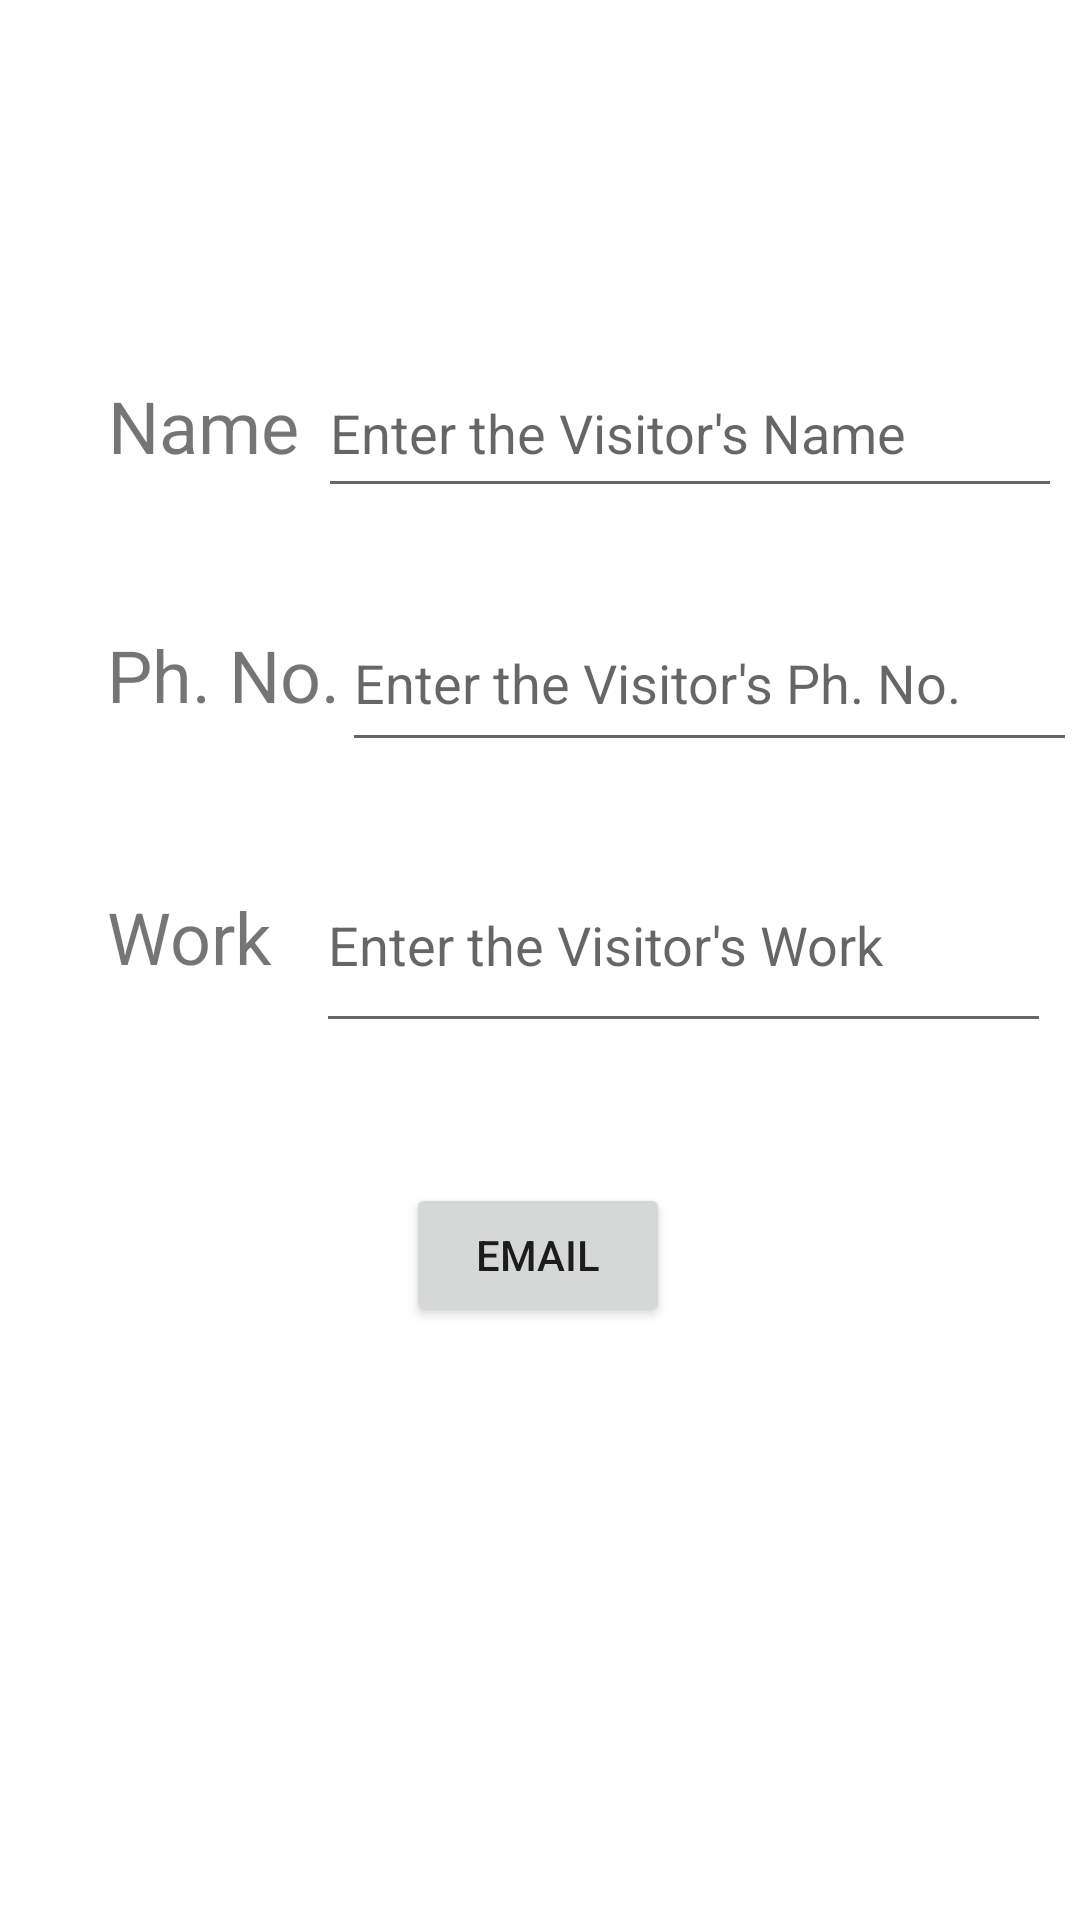

Android layout source for this screen:
<!-- AndroidManifest.xml: application theme Theme.SocietySecurity -->
<!-- res/layout/activity_email.xml -->
<?xml version="1.0" encoding="utf-8"?>
<androidx.constraintlayout.widget.ConstraintLayout xmlns:android="http://schemas.android.com/apk/res/android"
    xmlns:app="http://schemas.android.com/apk/res-auto"
    xmlns:tools="http://schemas.android.com/tools"
    android:layout_width="match_parent"
    android:layout_height="match_parent"
    tools:context=".email">

    <TextView
        android:id="@+id/textView5"
        android:layout_width="wrap_content"
        android:layout_height="wrap_content"
        android:text="@string/VisitorName"
        android:textSize="24sp"
        app:layout_constraintBottom_toBottomOf="parent"
        app:layout_constraintEnd_toEndOf="parent"
        app:layout_constraintHorizontal_bias="0.121"
        app:layout_constraintStart_toStartOf="parent"
        app:layout_constraintTop_toTopOf="parent"
        app:layout_constraintVertical_bias="0.207" />

    <TextView
        android:id="@+id/textView6"
        android:layout_width="wrap_content"
        android:layout_height="wrap_content"
        android:text="@string/VisitorNo"
        android:textSize="24sp"
        app:layout_constraintBottom_toBottomOf="parent"
        app:layout_constraintEnd_toEndOf="parent"
        app:layout_constraintHorizontal_bias="0.126"
        app:layout_constraintStart_toStartOf="parent"
        app:layout_constraintTop_toBottomOf="@+id/textView5"
        app:layout_constraintVertical_bias="0.113" />

    <TextView
        android:id="@+id/textView7"
        android:layout_width="wrap_content"
        android:layout_height="wrap_content"
        android:text="@string/VisitorWork"
        android:textSize="24sp"
        app:layout_constraintBottom_toBottomOf="parent"
        app:layout_constraintEnd_toEndOf="parent"
        app:layout_constraintHorizontal_bias="0.117"
        app:layout_constraintStart_toStartOf="parent"
        app:layout_constraintTop_toBottomOf="@+id/textView6"
        app:layout_constraintVertical_bias="0.15" />

    <EditText
        android:id="@+id/workVisitor"
        android:layout_width="245dp"
        android:layout_height="55dp"
        android:ems="10"
        android:gravity="start|top"
        android:hint="@string/WorkMessage"
        android:importantForAutofill="no"
        android:inputType="textMultiLine"
        app:layout_constraintBottom_toBottomOf="parent"
        app:layout_constraintEnd_toEndOf="parent"
        app:layout_constraintHorizontal_bias="0.608"
        app:layout_constraintStart_toEndOf="@+id/textView7"
        app:layout_constraintTop_toBottomOf="@+id/phoneVisitor"
        app:layout_constraintVertical_bias="0.117"
        tools:ignore="TextContrastCheck" />

    <EditText
        android:id="@+id/nameVisitor"
        android:layout_width="248dp"
        android:layout_height="53dp"
        android:ems="10"
        android:hint="@string/NameMessage"
        android:importantForAutofill="no"
        android:inputType="textPersonName"
        app:layout_constraintBottom_toBottomOf="parent"
        app:layout_constraintEnd_toEndOf="parent"
        app:layout_constraintHorizontal_bias="0.523"
        app:layout_constraintStart_toEndOf="@+id/textView5"
        app:layout_constraintTop_toTopOf="parent"
        app:layout_constraintVertical_bias="0.198"
        tools:ignore="TextContrastCheck" />

    <EditText
        android:id="@+id/phoneVisitor"
        android:layout_width="245dp"
        android:layout_height="56dp"
        android:ems="10"
        android:hint="@string/NoMessage"
        android:importantForAutofill="no"
        android:inputType="phone"
        app:layout_constraintBottom_toBottomOf="parent"
        app:layout_constraintEnd_toEndOf="parent"
        app:layout_constraintHorizontal_bias="0.413"
        app:layout_constraintStart_toEndOf="@+id/textView6"
        app:layout_constraintTop_toBottomOf="@+id/nameVisitor"
        app:layout_constraintVertical_bias="0.069"
        tools:ignore="TextContrastCheck" />

    <Button
        android:id="@+id/email_btn"
        android:layout_width="wrap_content"
        android:layout_height="wrap_content"
        android:text="@string/Email"
        app:layout_constraintBottom_toBottomOf="parent"
        app:layout_constraintEnd_toEndOf="parent"
        app:layout_constraintHorizontal_bias="0.498"
        app:layout_constraintStart_toStartOf="parent"
        app:layout_constraintTop_toTopOf="parent"
        app:layout_constraintVertical_bias="0.666" />

</androidx.constraintlayout.widget.ConstraintLayout>
<!-- resources referenced by this layout -->
<resources>
  <string name="Email">Email</string>
  <string name="NameMessage">Enter the Visitor\'s Name</string>
  <string name="NoMessage">Enter the Visitor\'s Ph. No.</string>
  <string name="VisitorName">Name</string>
  <string name="VisitorNo">Ph. No.</string>
  <string name="VisitorWork">Work</string>
  <string name="WorkMessage">Enter the Visitor\'s Work</string>
  <style name="Theme.SocietySecurity" parent="Theme.MaterialComponents.DayNight.DarkActionBar">
          <item name="android:forceDarkAllowed" tools:targetApi="q">false</item>
          
          <item name="colorPrimary">@color/purple_500</item>
          <item name="colorPrimaryVariant">@color/purple_700</item>
          <item name="colorOnPrimary">@color/white</item>
          
          <item name="colorSecondary">@color/teal_200</item>
          <item name="colorSecondaryVariant">@color/teal_700</item>
          <item name="colorOnSecondary">@color/black</item>
          
          <item name="android:statusBarColor">?attr/colorPrimaryVariant</item>
          
      </style>
  <!-- not gathered from this repository: default colours our renderer supplied (Android Studio template values) -->
  <color name="purple_500">#FF6200EE</color>
  <color name="purple_700">#FF3700B3</color>
  <color name="teal_200">#FF03DAC5</color>
  <color name="teal_700">#FF018786</color>
  <color name="black">#FF000000</color>
  <color name="white">#FFFFFFFF</color>
</resources>
